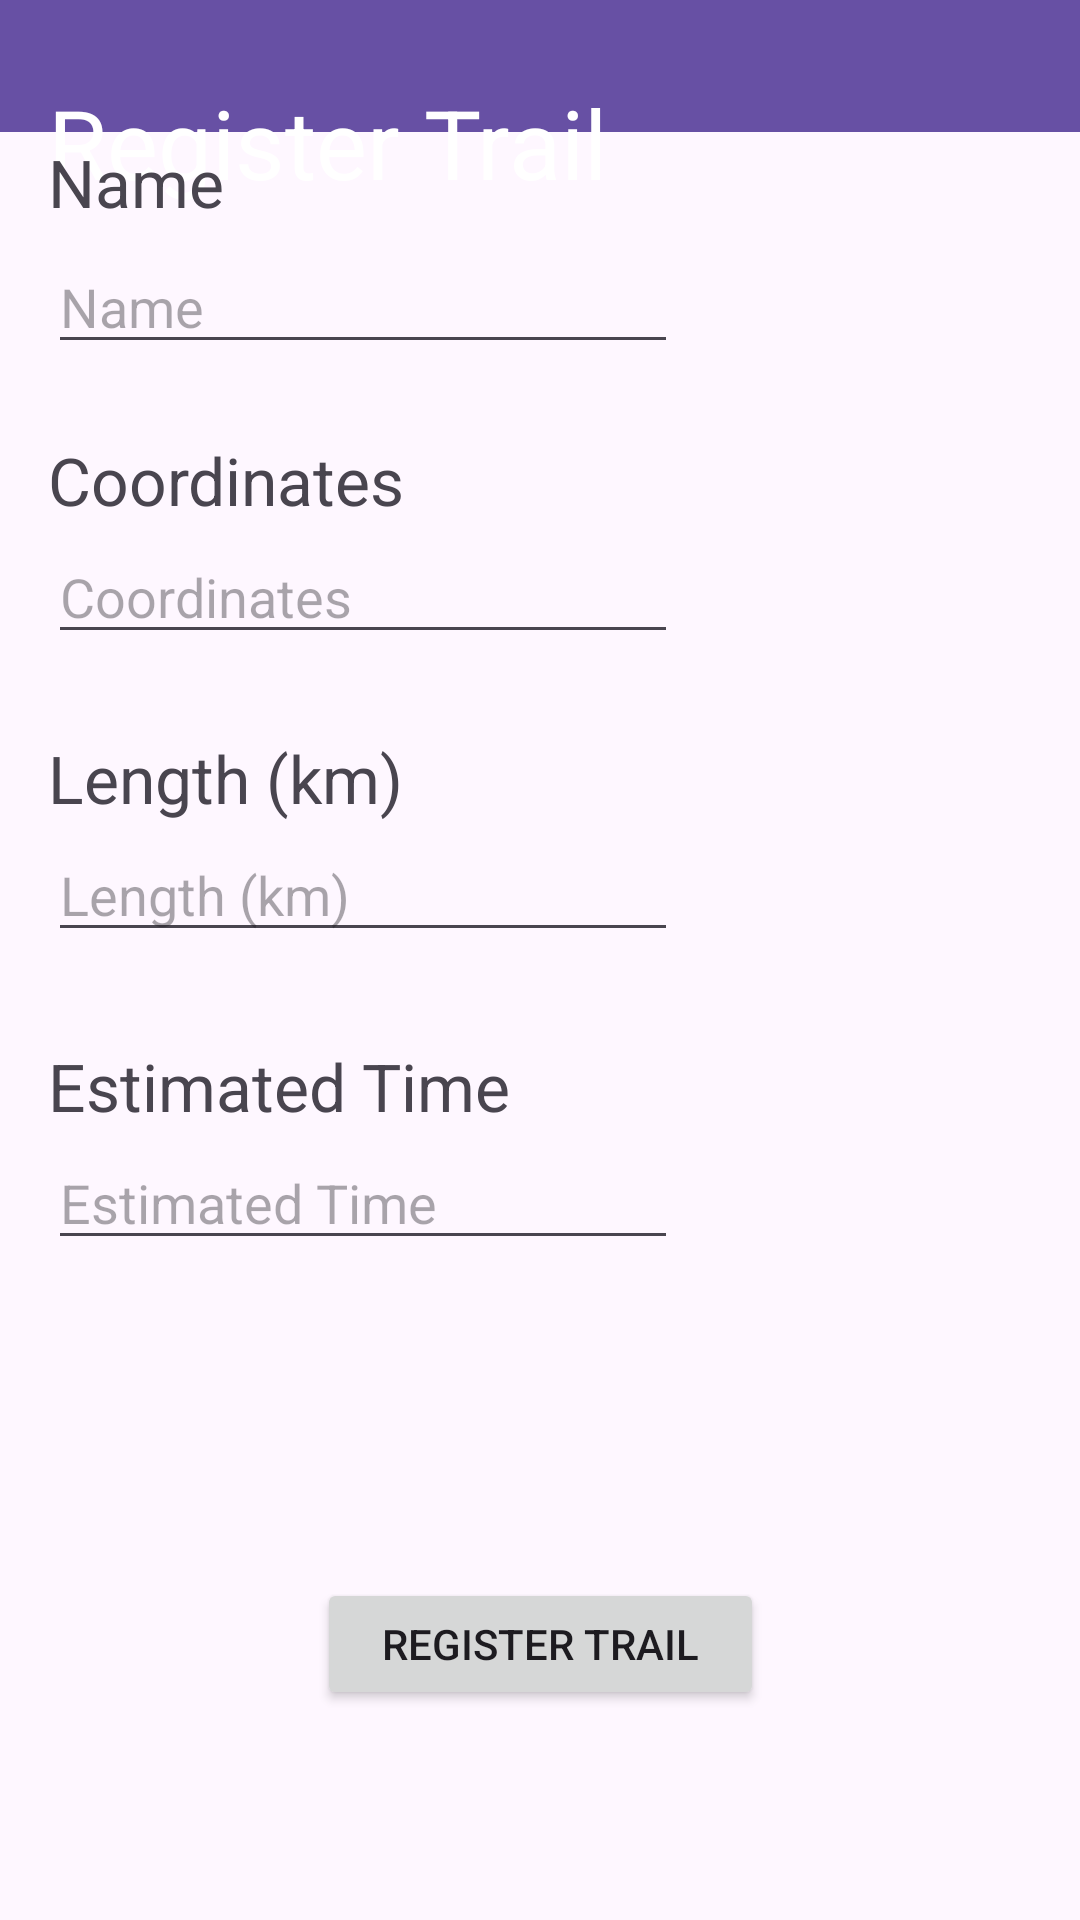

Layout XML and referenced resources for this Android screen:
<!-- AndroidManifest.xml: application theme Theme.AppTrilha -->
<!-- res/layout/activity_register.xml -->
<?xml version="1.0" encoding="utf-8"?>
<androidx.constraintlayout.widget.ConstraintLayout xmlns:android="http://schemas.android.com/apk/res/android"
    xmlns:app="http://schemas.android.com/apk/res-auto"
    xmlns:tools="http://schemas.android.com/tools"
    android:layout_width="match_parent"
    android:layout_height="match_parent"
    tools:context=".RegisterActivity">

    <androidx.appcompat.widget.Toolbar
        android:id="@+id/toolbar4"
        android:layout_width="408dp"
        android:layout_height="0dp"
        android:layout_marginBottom="482dp"
        android:background="?attr/colorPrimary"
        android:minHeight="?attr/actionBarSize"
        android:theme="?attr/actionBarTheme"
        app:layout_constraintBottom_toTopOf="@+id/button"
        app:layout_constraintEnd_toEndOf="parent"
        app:layout_constraintStart_toStartOf="parent"
        app:layout_constraintTop_toTopOf="parent" />

    <TextView
        android:id="@+id/textView12"
        android:layout_width="wrap_content"
        android:layout_height="wrap_content"
        android:layout_marginStart="16dp"
        android:layout_marginTop="26dp"
        android:text="@string/register_trail"
        android:textColor="#FFF"
        android:textSize="32sp"
        app:layout_constraintStart_toStartOf="parent"
        app:layout_constraintTop_toTopOf="parent" />

    <TextView
        android:id="@+id/textView13"
        android:layout_width="78dp"
        android:layout_height="32dp"
        android:layout_marginStart="16dp"
        android:text="@string/trail_name"
        android:textSize="22sp"
        app:layout_constraintBottom_toTopOf="@+id/editTextText"
        app:layout_constraintStart_toStartOf="parent"
        app:layout_constraintTop_toBottomOf="@+id/toolbar4" />

    <EditText
        android:id="@+id/editTextText"
        android:layout_width="wrap_content"
        android:layout_height="wrap_content"
        android:layout_marginBottom="22dp"
        android:ems="10"
        android:hint="@string/trail_name"
        android:inputType="text"
        app:layout_constraintBottom_toTopOf="@+id/textView14"
        app:layout_constraintStart_toStartOf="@+id/textView13"
        app:layout_constraintTop_toBottomOf="@+id/textView13" />

    <TextView
        android:id="@+id/textView14"
        android:layout_width="wrap_content"
        android:layout_height="wrap_content"
        android:layout_marginStart="16dp"
        android:text="@string/coord"
        android:textSize="22sp"
        app:layout_constraintBottom_toTopOf="@+id/editTextText2"
        app:layout_constraintStart_toStartOf="parent"
        app:layout_constraintTop_toBottomOf="@+id/editTextText" />

    <EditText
        android:id="@+id/editTextText2"
        android:layout_width="wrap_content"
        android:layout_height="wrap_content"
        android:layout_marginBottom="25dp"
        android:ems="10"
        android:hint="@string/coord"
        android:inputType="text"
        app:layout_constraintBottom_toTopOf="@+id/textView15"
        app:layout_constraintStart_toStartOf="@+id/textView14"
        app:layout_constraintTop_toBottomOf="@+id/textView14" />

    <TextView
        android:id="@+id/textView15"
        android:layout_width="wrap_content"
        android:layout_height="wrap_content"
        android:layout_marginStart="16dp"
        android:text="@string/length"
        android:textSize="22sp"
        app:layout_constraintBottom_toTopOf="@+id/editTextText3"
        app:layout_constraintStart_toStartOf="parent"
        app:layout_constraintTop_toBottomOf="@+id/editTextText2" />

    <EditText
        android:id="@+id/editTextText3"
        android:layout_width="wrap_content"
        android:layout_height="wrap_content"
        android:layout_marginBottom="28dp"
        android:ems="10"
        android:hint="@string/length"
        android:inputType="text"
        app:layout_constraintBottom_toTopOf="@+id/textView16"
        app:layout_constraintStart_toStartOf="@+id/textView15"
        app:layout_constraintTop_toBottomOf="@+id/textView15" />

    <TextView
        android:id="@+id/textView16"
        android:layout_width="wrap_content"
        android:layout_height="wrap_content"
        android:layout_marginStart="16dp"
        android:text="@string/time"
        android:textSize="22sp"
        app:layout_constraintBottom_toTopOf="@+id/editTextText4"
        app:layout_constraintStart_toStartOf="parent"
        app:layout_constraintTop_toBottomOf="@+id/editTextText3" />

    <EditText
        android:id="@+id/editTextText4"
        android:layout_width="wrap_content"
        android:layout_height="wrap_content"
        android:layout_marginBottom="218dp"
        android:ems="10"
        android:hint="@string/time"
        android:inputType="text"
        app:layout_constraintBottom_toBottomOf="parent"
        app:layout_constraintStart_toStartOf="@+id/textView16"
        app:layout_constraintTop_toBottomOf="@+id/textView16" />

    <Button
        android:id="@+id/button"
        android:layout_width="149dp"
        android:layout_height="0dp"
        android:layout_marginBottom="70dp"
        android:text="@string/register_trail"
        app:cornerRadius="0sp"
        app:layout_constraintBottom_toBottomOf="parent"
        app:layout_constraintEnd_toEndOf="parent"
        app:layout_constraintStart_toStartOf="parent"
        app:layout_constraintTop_toBottomOf="@+id/toolbar4" />
</androidx.constraintlayout.widget.ConstraintLayout>
<!-- resources referenced by this layout -->
<resources>
  <string name="coord">Coordinates</string>
  <string name="length">Length (km)</string>
  <string name="register_trail">Register Trail</string>
  <string name="time">Estimated Time</string>
  <string name="trail_name">Name</string>
  <style name="Theme.AppTrilha" parent="Base.Theme.AppTrilha" />
  <style name="Base.Theme.AppTrilha" parent="Theme.Material3.DayNight.NoActionBar">
          
          
      </style>
</resources>
